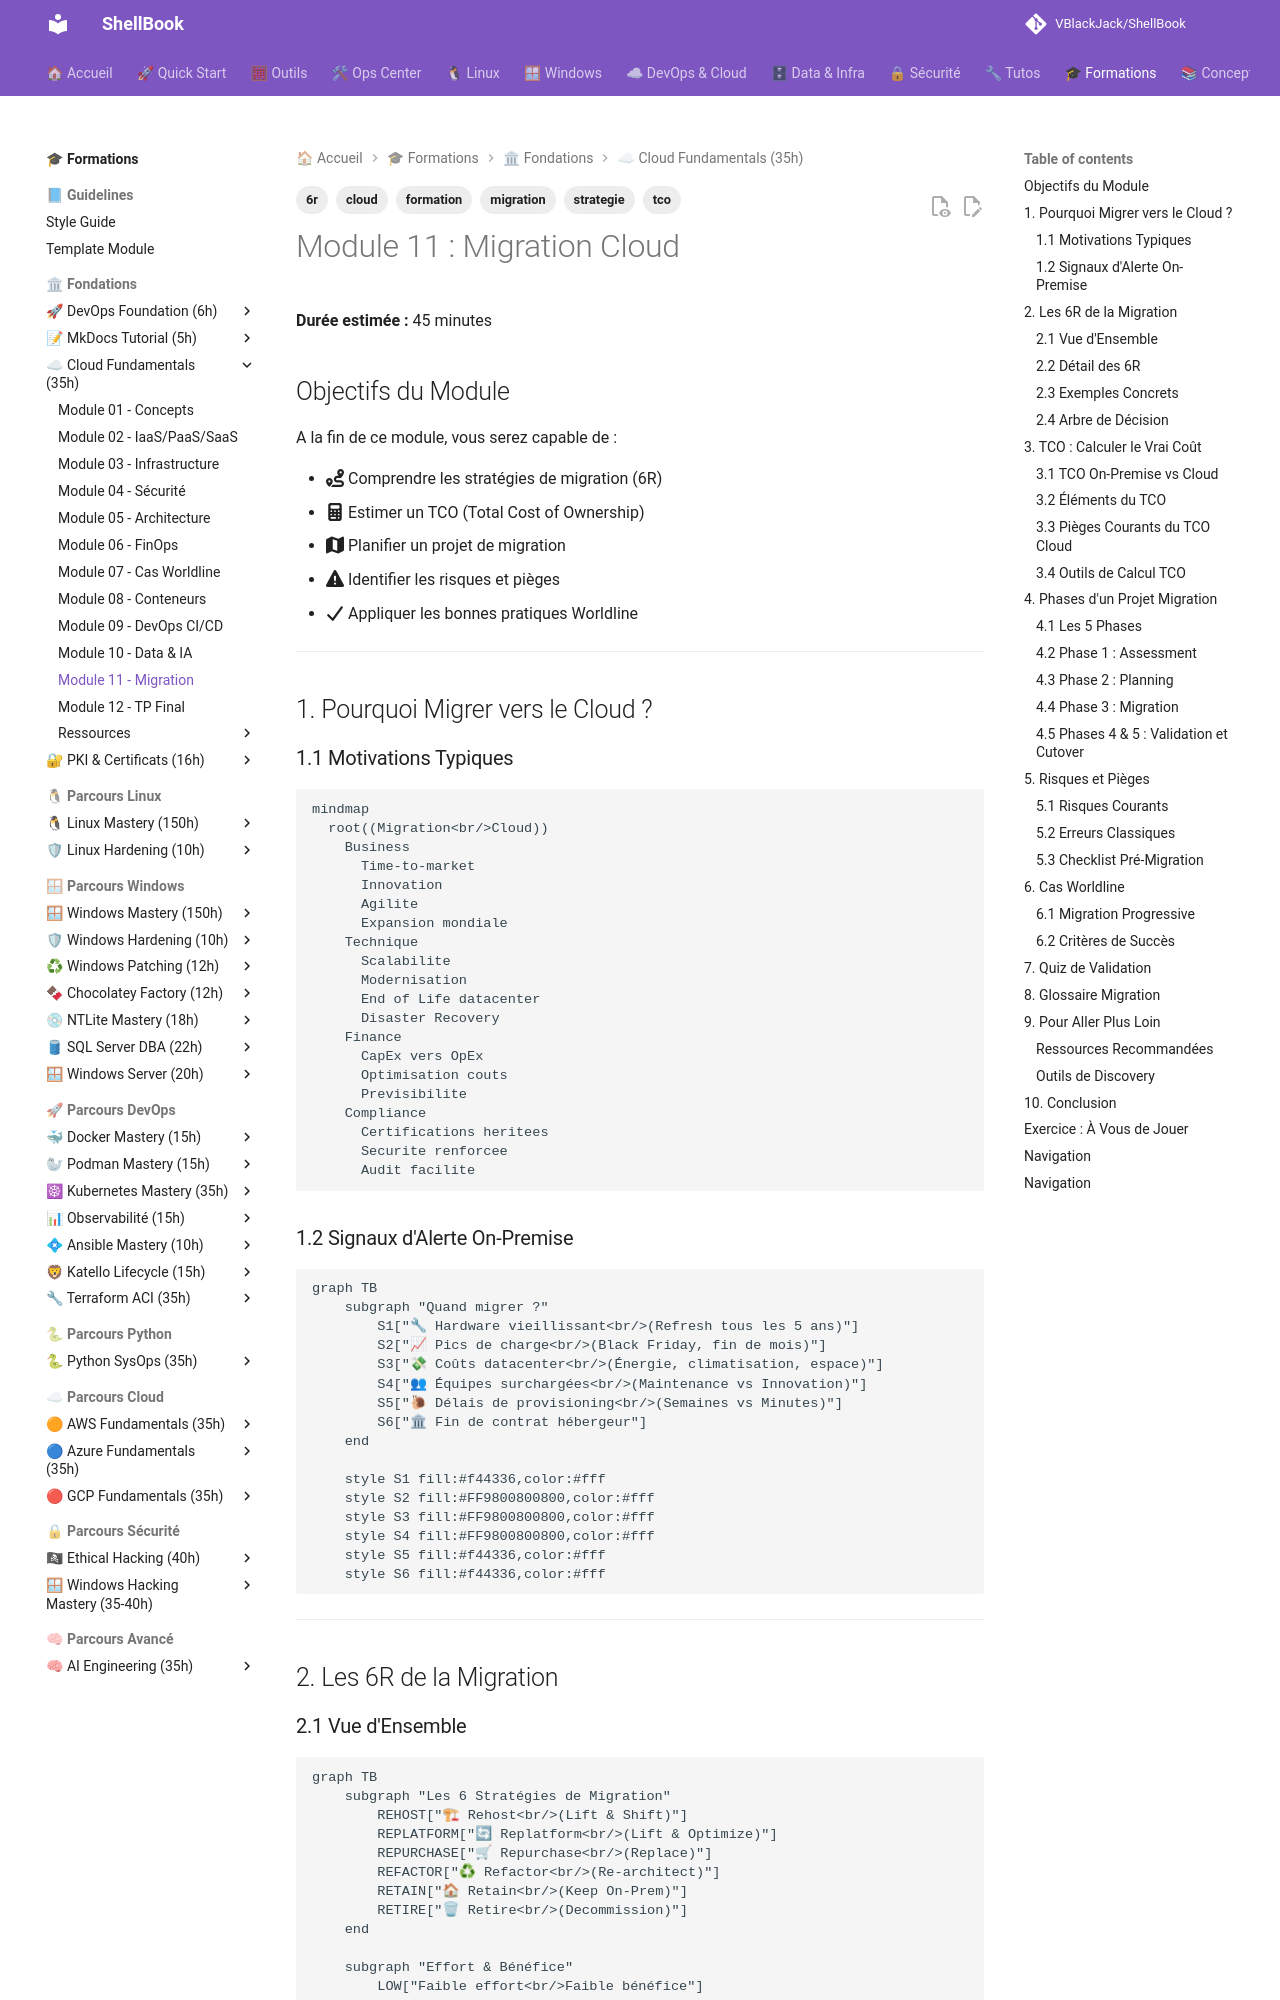

repository: VBlackJack/ShellBook · page: formations/cloud-fundamentals/11-module/index.html · generator: mkdocs

---
tags:
  - formation
  - cloud
  - migration
  - strategie
  - tco
  - 6r
---

# Module 11 : Migration Cloud

**Durée estimée :** 45 minutes

## Objectifs du Module

A la fin de ce module, vous serez capable de :

- :fontawesome-solid-route: Comprendre les stratégies de migration (6R)
- :fontawesome-solid-calculator: Estimer un TCO (Total Cost of Ownership)
- :fontawesome-solid-map: Planifier un projet de migration
- :fontawesome-solid-triangle-exclamation: Identifier les risques et pièges
- :fontawesome-solid-check: Appliquer les bonnes pratiques Worldline

---

## 1. Pourquoi Migrer vers le Cloud ?

### 1.1 Motivations Typiques

```mermaid
mindmap
  root((Migration<br/>Cloud))
    Business
      Time-to-market
      Innovation
      Agilite
      Expansion mondiale
    Technique
      Scalabilite
      Modernisation
      End of Life datacenter
      Disaster Recovery
    Finance
      CapEx vers OpEx
      Optimisation couts
      Previsibilite
    Compliance
      Certifications heritees
      Securite renforcee
      Audit facilite
```

### 1.2 Signaux d'Alerte On-Premise

```mermaid
graph TB
    subgraph "Quand migrer ?"
        S1["🔧 Hardware vieillissant<br/>(Refresh tous les 5 ans)"]
        S2["📈 Pics de charge<br/>(Black Friday, fin de mois)"]
        S3["💸 Coûts datacenter<br/>(Énergie, climatisation, espace)"]
        S4["👥 Équipes surchargées<br/>(Maintenance vs Innovation)"]
        S5["🐌 Délais de provisioning<br/>(Semaines vs Minutes)"]
        S6["🏛 Fin de contrat hébergeur"]
    end

    style S1 fill:#f44336,color:#fff
    style S2 fill:#FF9800800800,color:#fff
    style S3 fill:#FF9800800800,color:#fff
    style S4 fill:#FF9800800800,color:#fff
    style S5 fill:#f44336,color:#fff
    style S6 fill:#f44336,color:#fff
```

---

## 2. Les 6R de la Migration

### 2.1 Vue d'Ensemble

```mermaid
graph TB
    subgraph "Les 6 Stratégies de Migration"
        REHOST["🏗 Rehost<br/>(Lift & Shift)"]
        REPLATFORM["🔄 Replatform<br/>(Lift & Optimize)"]
        REPURCHASE["🛒 Repurchase<br/>(Replace)"]
        REFACTOR["♻ Refactor<br/>(Re-architect)"]
        RETAIN["🏠 Retain<br/>(Keep On-Prem)"]
        RETIRE["🗑 Retire<br/>(Decommission)"]
    end

    subgraph "Effort & Bénéfice"
        LOW["Faible effort<br/>Faible bénéfice"]
        HIGH["Fort effort<br/>Fort bénéfice"]
    end

    REHOST --> LOW
    RETIRE --> LOW
    REFACTOR --> HIGH

    style REHOST fill:#4caf50,color:#fff
    style REFACTOR fill:#9c27b0,color:#fff
    style RETIRE fill:#9C27B0,color:#fff
```
